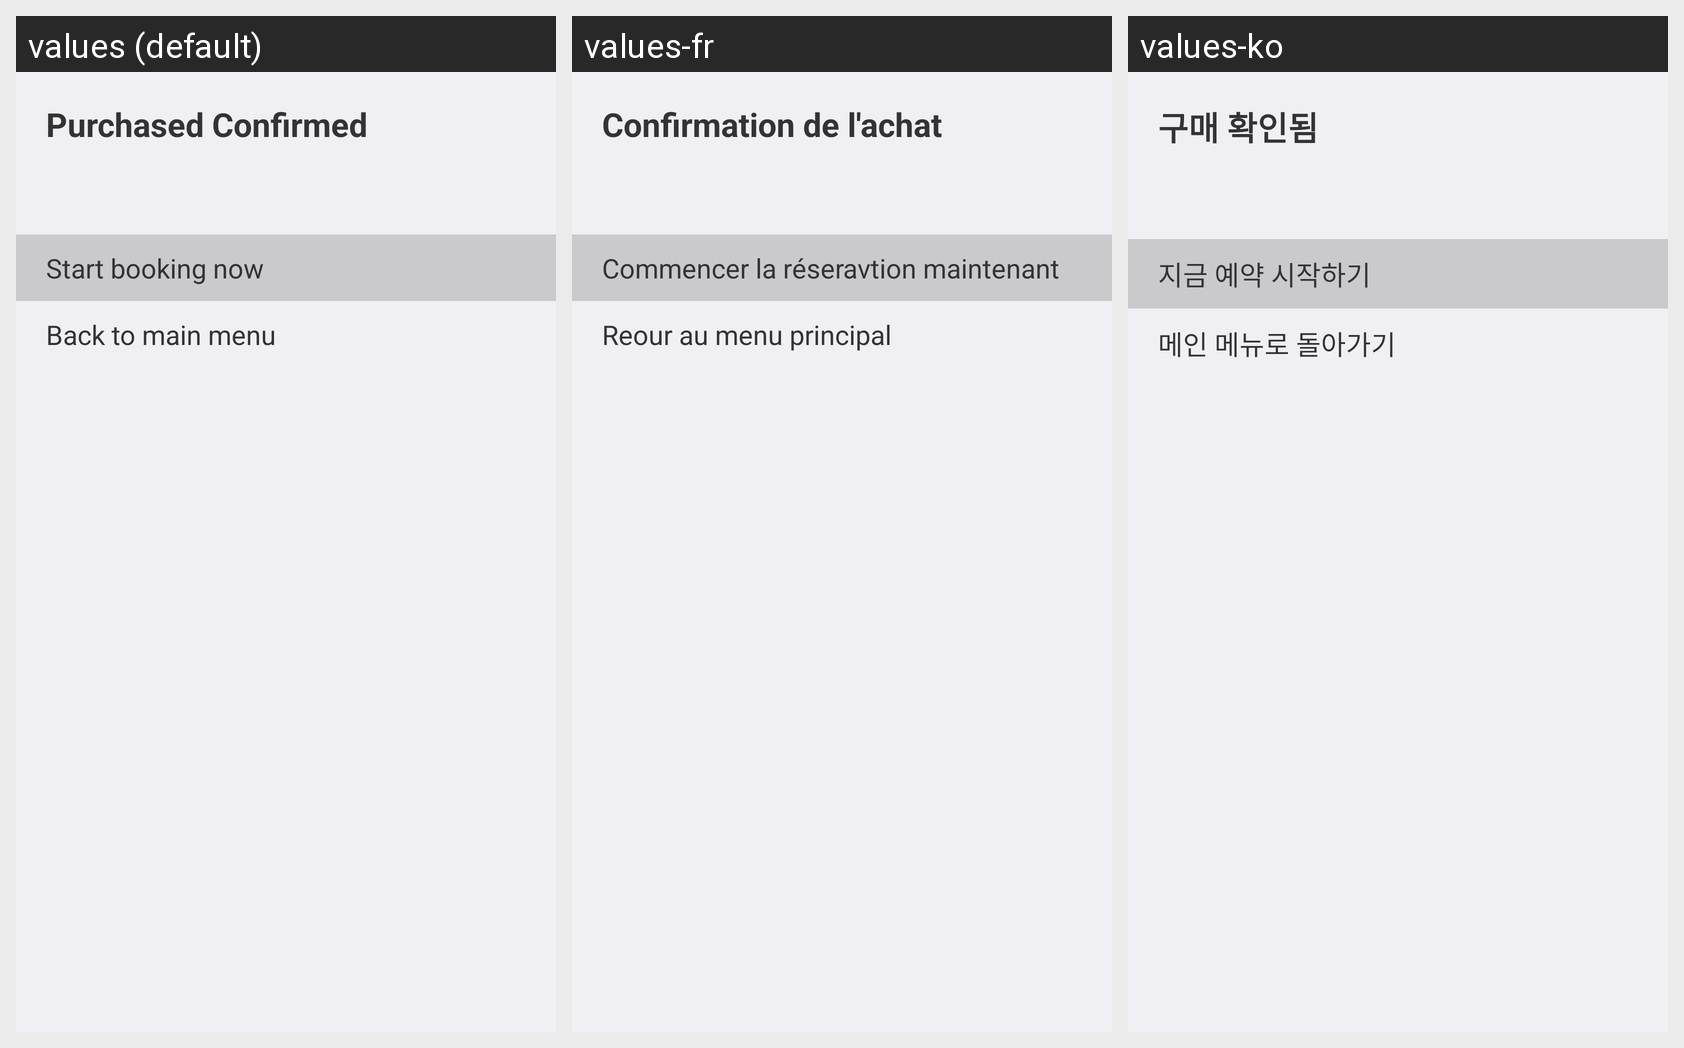

This grid shows one Android layout under several languages. Give, for every string resource on the screen, its name, the default text and each shown locale's text.
Android screen res/layout/dialog_purchase_package.xml rendered under 3 locales, left to right: values (default), values-fr, values-ko. Device: Nexus 5 (rendered at 1080×1920; each locale shown at half size, 540×960, under a caption strip naming it); theme AppTheme.
Other locales in the repository, not shown: values-de, values-ja, values-th.
Strings drawn on this screen, with the default value and each locale's value (text and hints the layout hard-codes, and strings that could not be matched under every locale, appear in the picture but are not listed):

sp_purchase_confirm
  values: Purchased Confirmed
  values-fr: Confirmation de l'achat
  values-ko: 구매 확인됨

sp_start_booking_now
  values: Start booking now
  values-fr: Commencer la réseravtion maintenant
  values-ko: 지금 예약 시작하기

sp_back_to_main_menu
  values: Back to main menu
  values-fr: Reour au menu principal
  values-ko: 메인 메뉴로 돌아가기
